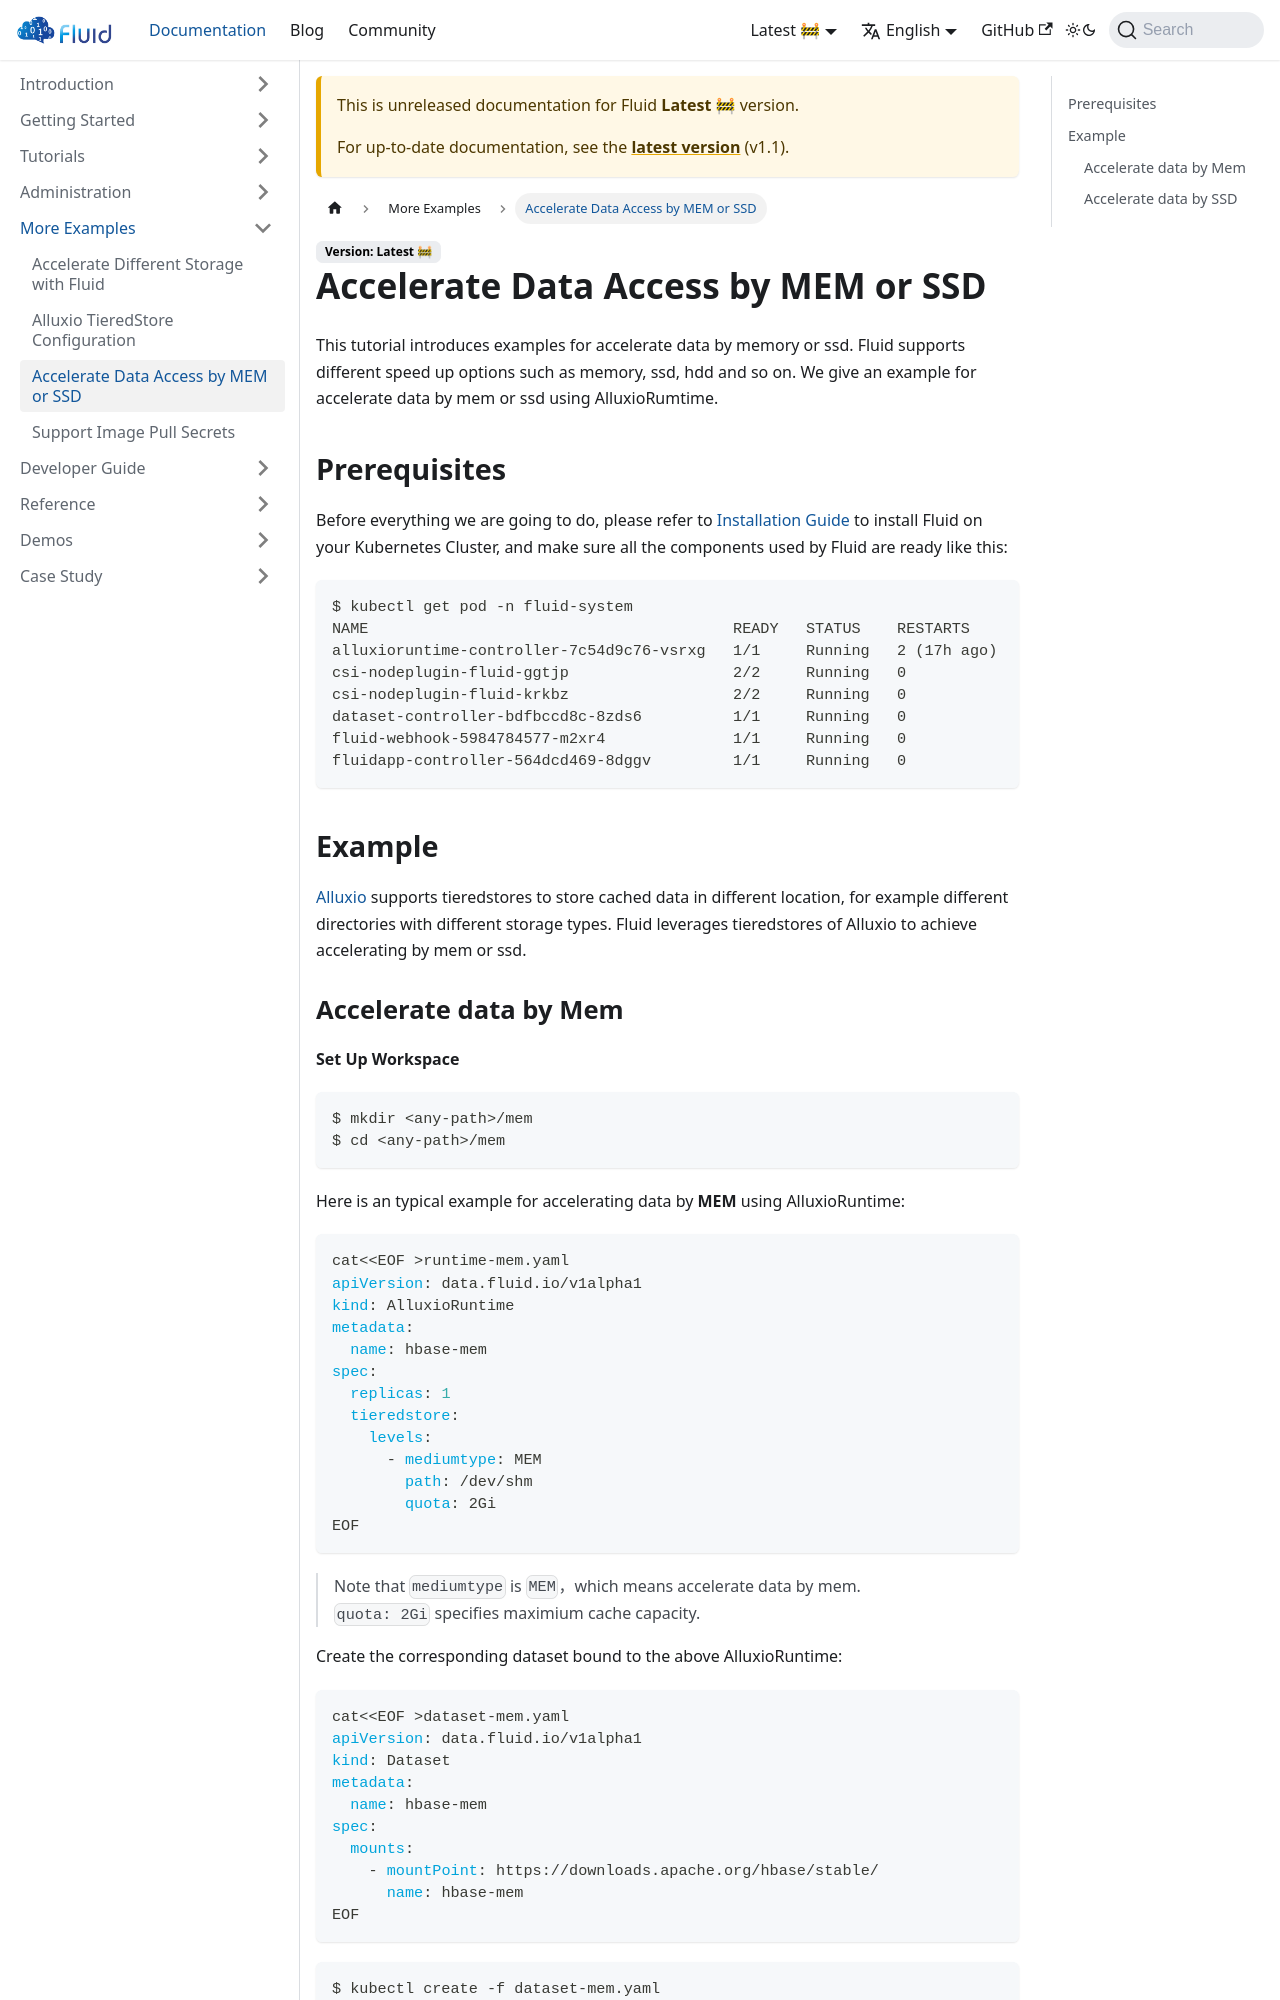

repository: fluid-cloudnative/fluid-cloudnative.github.io · page: docs/next/more-examples/accelerate-data-access-by-mem-or-ssd.html · generator: docusaurus

---
sidebar_label: Accelerate Data Access by MEM or SSD
sidebar_position: 3
---

# Accelerate Data Access by MEM or SSD

This tutorial introduces examples for accelerate data by memory or ssd.
Fluid supports different speed up options such as memory, ssd, hdd and so on. 
We give an example for accelerate data by mem or ssd using AlluxioRumtime.

## Prerequisites
Before everything we are going to do, please refer to [Installation Guide](/getting-started/installation.md) to install Fluid on your Kubernetes Cluster, and make sure all the components used by Fluid are ready like this:
```shell
$ kubectl get pod -n fluid-system
NAME                                        READY   STATUS    RESTARTS      AGE
alluxioruntime-controller-7c54d9c76-vsrxg   1/1     Running   2 (17h ago)   18h
csi-nodeplugin-fluid-ggtjp                  2/2     Running   0             18h
csi-nodeplugin-fluid-krkbz                  2/2     Running   0             18h
dataset-controller-bdfbccd8c-8zds6          1/1     Running   0             18h
fluid-webhook-5984784577-m2xr4              1/1     Running   0             18h
fluidapp-controller-564dcd469-8dggv         1/1     Running   0             18h
```
## Example
[Alluxio](https://github.com/Alluxio/alluxio) supports tieredstores to store cached data in different location, for example different directories with different storage types.
Fluid leverages tieredstores of Alluxio to achieve accelerating by mem or ssd.
